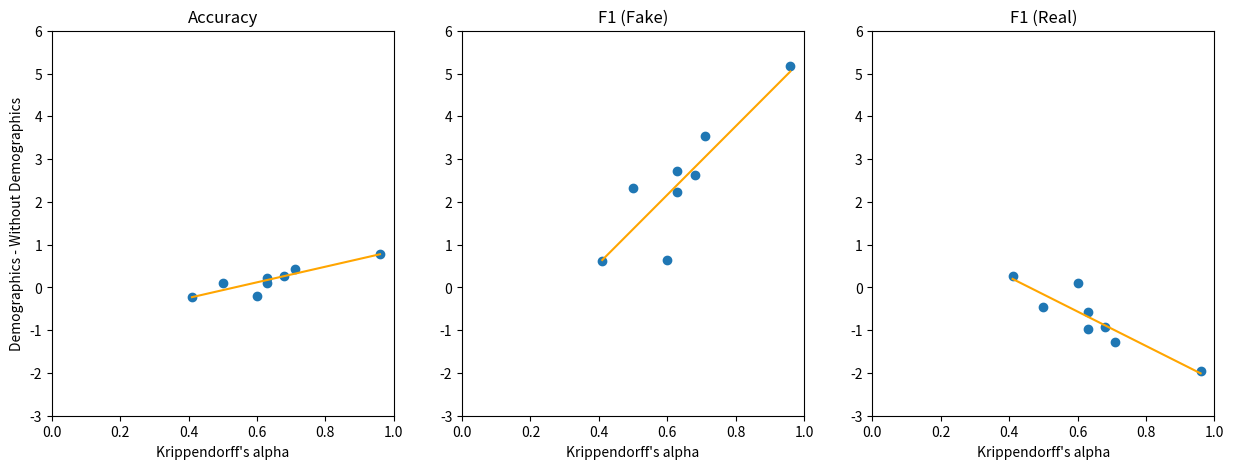

Write Python code to recreate this figure.
import matplotlib.pyplot as plt
import numpy as np


if __name__ == '__main__':
    # create data
    x = np.array([0.96, 0.71, 0.68, 0.63, 0.63, 0.6, 0.5, 0.41])

    # accuracy diff
    y_a = np.array([0.79, 0.44, 0.27, 0.23, 0.11, -0.20, 0.11, -0.22])
    # scatterPlotWRegLine(x, y)

    # f1 (fake) diff
    y_f = np.array([5.18, 3.53, 2.63, 2.23, 2.72, 0.63, 2.32, 0.62])
    # scatterPlotWRegLine(x, y)

    # f1 (real) diff
    y_r = np.array([-1.95, -1.28, -0.92, -0.58, -0.98, 0.11, -0.47, 0.27])
    # scatterPlotWRegLine(x, y)

    # plot three scatterplots with regression line for each y against x
    # put all three scatterplots in one figure
    fig, axs = plt.subplots(1, 3, figsize=(15, 5))
    axs[0].scatter(x, y_a)
    axs[0].set_title('Accuracy')
    axs[0].set_xlabel('Krippendorff\'s alpha')
    axs[0].set_ylabel('Demographics - Without Demographics')
    axs[0].set_xlim(0, 1)
    axs[0].set_ylim(-3, 6)
    m, b = np.polyfit(x, y_a, 1)
    axs[0].plot(x, m * x + b, color='orange')

    axs[1].scatter(x, y_f)
    axs[1].set_title('F1 (Fake)')
    axs[1].set_xlabel('Krippendorff\'s alpha')
    # axs[1].set_ylabel('Demographics - Without Demographics')
    axs[1].set_xlim(0, 1)
    axs[1].set_ylim(-3, 6)
    m, b = np.polyfit(x, y_f, 1)
    axs[1].plot(x, m * x + b, color='orange')

    axs[2].scatter(x, y_r)
    axs[2].set_title('F1 (Real)')
    axs[2].set_xlabel('Krippendorff\'s alpha')
    # axs[2].set_ylabel('Demographics - Without Demographics')
    axs[2].set_xlim(0, 1)
    axs[2].set_ylim(-3, 6)
    m, b = np.polyfit(x, y_r, 1)
    axs[2].plot(x, m * x + b, color='orange')

    plt.show()